pico-8 play session: hold ← + tap ❎

[t = 1 s] hold ← ~1s, tap ❎ ~2×
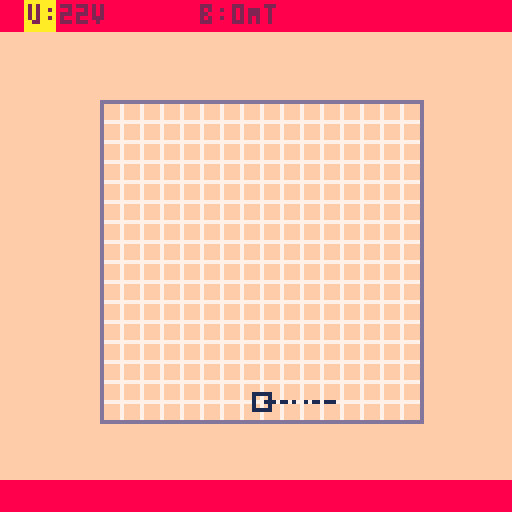
[t = 2 s] hold ← ~2s, tap ❎ ~4×
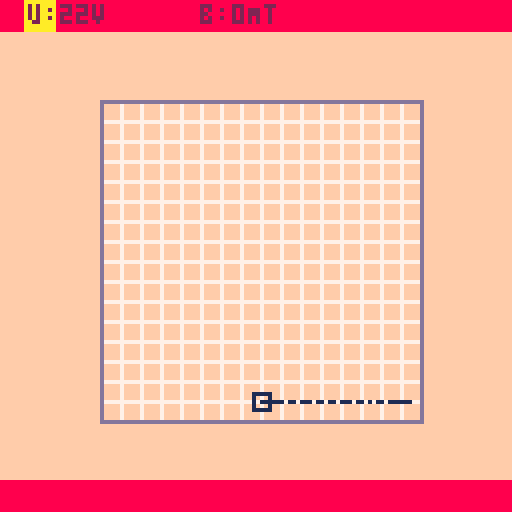

pico-8 cartridge
version 32
__lua__
function _init()
 dauerfeuer=false
 skala=true
 f=0
	t={}
	f1={
		x1=25,
		y1=25,
		x2=105,
		y2=105,
		b=0
		}
	v0=1
	w=0
	c={2,0}--,0,65,120-20} --v,b,alph
	 i_c=1 --kontrolle der einstellbaren groesse
 
end

function _update60()
 if (dauerfeuer) then
 f+=1
 if(f%5==0) create()
 end
 
	foreach(t,update)
	controls()
end

function _draw()
 cls(15)
 if (skala) draw_skala()
 draw_b()
 -- rahmen b-feld
 rect(f1.x1,f1.y1,f1.x2,f1.y2,13)
 foreach(t,draw)
 draw_controls()
 -- quelle
 rect(65-2,100-2,65+2,100+2,1)
-- circ(65,65,40)


end

function create()
 v0 = sqrt(c[1])
 w = 0
 local o={
		x=65,
		y=100,
		lt=500,
		dx=cos(w/360)*v0/5,
		dy=sin(w/360)*v0/5,
		--w=atan2(vx,vy)*360,
		r=1,
		draw=function(self)
--		 pset(self.x,self.y,12)
				 pset(self.x,self.y,1)
		 end,
		dead=function(self)
		 self.lt-=1
		 if (self.lt<0) then return true
		 	else return false
		 	end
		 end
		}
  o.vw=atan2(o.dx,o.dy)*360, --winkelgeschwindigkeit
		 add(t,o)
end
-->8
--updates
function update(obj)
 f1.b=c[2]
 obj.x+=obj.dx
	obj.y+=obj.dy
 local v=sqrt(obj.dx^2+obj.dy^2)
	if(		obj.x > f1.x1 and obj.x < f1.x2
		and obj.y > f1.y1 and obj.y < f1.y2) then
		obj.vw+=f1.b/10
		obj.dx=v*cos(obj.vw/360)
		obj.dy=v*sin(obj.vw/360)
	else
  obj.vw=atan2(obj.dx,obj.dy)*360 
	end
	if (obj:dead()) del(t,obj)
end
-->8
--draws
function draw(obj)
	obj:draw()
end

function draw_b()
 local sprite = 3
	local sp=flr(70/abs(c[2]))
	sp=max(sp,4)
	if c[2]>0 then
		 sprite=2
	elseif c[2]<0 then
		 sprite=1
	end
	for x=f1.x1,f1.x2-6,sp do
	for y=f1.y1,f1.y2-6,sp do
		spr(sprite,x,y)
	end 
	end
end

function draw_skala()
	 -- messraster
 for i=25,105,5 do
 		line(i,25,i,105,7)
 		line(25,i,105,i,7)
	end
end
-->8
function controls()
		local f=1
		if (btnp(➡️) and i_c<#c) i_c+=1
		if (btnp(⬅️) and i_c>1) i_c-=1
		if (i_c==2) f=1
	
		if (btnp(⬆️)) c[i_c]+=f
	 if (btnp(⬇️)) c[i_c]-=f
  if (btnp(❎)) create(1)
  if (btnp(🅾️)) then
	  if dauerfeuer then dauerfeuer=false
	  else dauerfeuer=true
	  end
	 end
  c[1]=mid(0,c[1],100)
  c[2]=mid(-20,c[2],50)

end

function draw_controls()
 local _u=9.1/(2*1.6)*c[1]
 rectfill(0,0,128,7,8)
 rectfill(0,120,128,128,8)
 if (i_c == 1) rectfill(6,0,13,7,10)
 if (i_c == 2) rectfill(49,0,56,7,10)
 
 print("u:"..round(_u*4,1).."v",7,1,2)
 print("b:"..(round(c[2],1)/10).."Mt",50,1,2)
 
 if drawcontrols then
  print("quelle", 65,105-15,8)
	 print("⬅️➡️ - groesse wechseln",14,10,8)
	 print("⬆️⬇️ - groesse einstellen",14,17,8)
	 print("c/🅾️ - elektronenstrahl ein/aus",2.5,107,8)
	 print("x/❎ - einzelelektron start",2.5,113,8)
	end
end
-->8
--helper

function round(a,d)
 return	flr(a*d)/d
end


menuitem(1,"hilfe an/aus",
	function()
 print(drawcontrols,20,20)
	if drawcontrols then 
		drawcontrols=false
	else 
	 drawcontrols=true
	end
end)

menuitem(2,"skala an/aus",
	function()
 --print(drawcontrols,20,20)
	if skala then 
		skala=false
	else 
	 skala=true
	end
end)
__gfx__
00000000000000000000000000000000000000000000000000000000000000000000000000000000000000000000000000000000000000000000000000000000
00000000000000000000000000000000000000000000000000000000000000000000000000000000000000000000000000000000000000000000000000000000
0070070000d0d0000000000000000000000000000000000000000000000000000000000000000000000000000000000000000000000000000000000000000000
00077000000d0000000d000000000000000000000000000000000000000000000000000000000000000000000000000000000000000000000000000000000000
0007700000d0d0000000000000000000000000000000000000000000000000000000000000000000000000000000000000000000000000000000000000000000
00700700000000000000000000000000000000000000000000000000000000000000000000000000000000000000000000000000000000000000000000000000
__map__
0000000000000000000003000000000000000000000000000000000000000000000000000000000000000000000000000000000000000000000000000000000000000000000000000000000000000000000000000000000000000000000000000000000000000000000000000000000000000000000000000000000000000000
